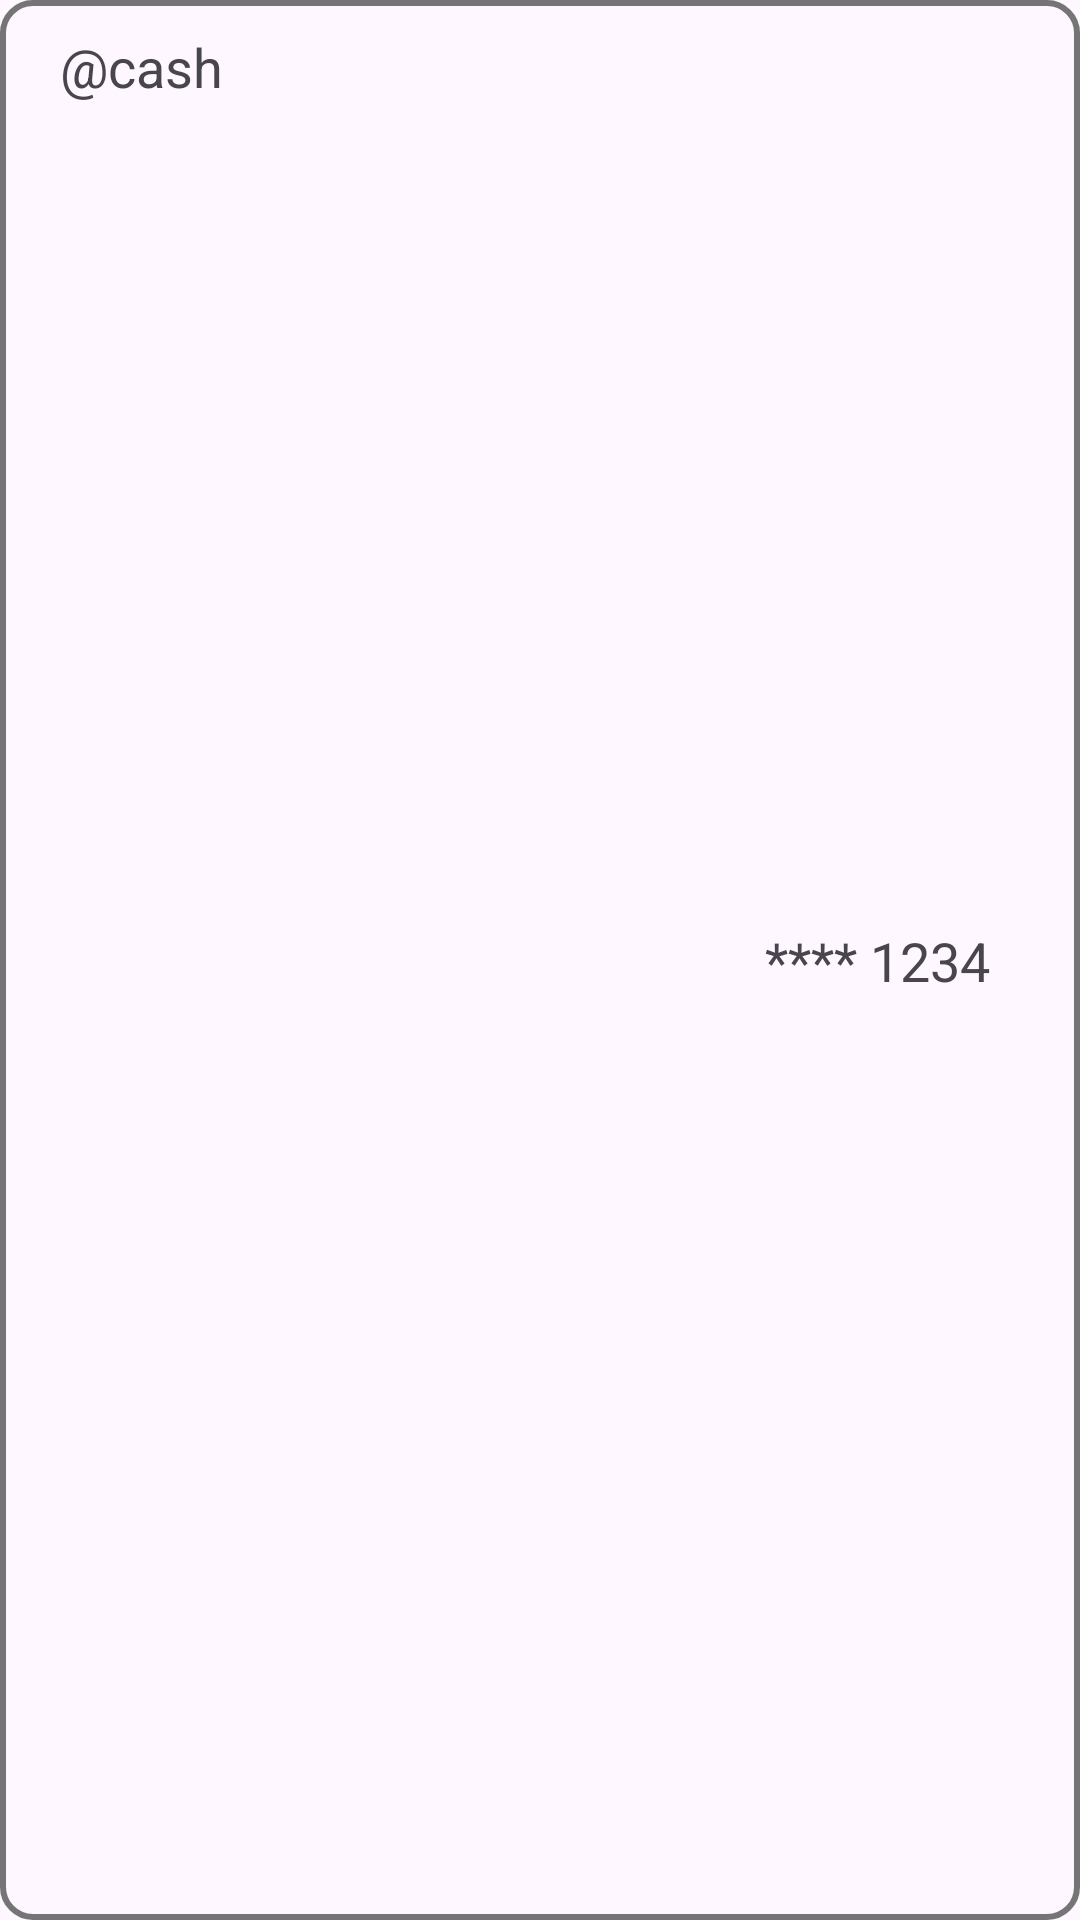

The Android layout XML behind this screen, and the referenced resources:
<!-- AndroidManifest.xml: application theme Theme.TBC_test11 -->
<!-- res/layout/account_rv_item.xml -->
<?xml version="1.0" encoding="utf-8"?>
<androidx.constraintlayout.widget.ConstraintLayout xmlns:android="http://schemas.android.com/apk/res/android"
    xmlns:app="http://schemas.android.com/apk/res-auto"
    android:layout_width="match_parent"
    android:background="@drawable/background_rv_item"
    android:layout_marginTop="20dp"
    android:layout_height="100dp">

    <androidx.appcompat.widget.AppCompatTextView
        android:id="@+id/tvCash"
        android:layout_width="wrap_content"
        android:layout_height="wrap_content"
        android:layout_marginStart="20dp"
        android:layout_marginTop="10dp"
        android:text="@string/cash"
        android:textSize="18sp"
        app:layout_constraintStart_toStartOf="parent"
        app:layout_constraintTop_toTopOf="parent" />

    <androidx.appcompat.widget.AppCompatTextView
        android:id="@+id/tvBalance"
        android:layout_width="wrap_content"
        android:layout_height="wrap_content"
        android:layout_marginTop="8dp"
        app:layout_constraintStart_toStartOf="@id/tvCash"
        app:layout_constraintTop_toBottomOf="@id/tvCash" />

    <androidx.appcompat.widget.AppCompatTextView
        android:id="@+id/tvFourDigits"
        android:layout_width="wrap_content"
        android:layout_height="wrap_content"
        android:layout_marginEnd="30dp"
        android:text="@string/cardNums"
        android:textSize="18sp"
        app:layout_constraintBottom_toBottomOf="parent"
        app:layout_constraintEnd_toEndOf="parent"
        app:layout_constraintTop_toTopOf="parent" />

</androidx.constraintlayout.widget.ConstraintLayout>
<!-- resources referenced by this layout -->
<resources>
  <!-- drawable background_rv_item (drawable) -->
  <?xml version="1.0" encoding="utf-8"?>
  <shape xmlns:android="http://schemas.android.com/apk/res/android" android:shape="rectangle">
  
      <corners android:radius="10dp" />
  
      <stroke android:color="@color/grey" android:width="2dp" />
  
  </shape>
  <string name="cardNums">**** 1234</string>
  <string name="cash">\@cash</string>
  <style name="Theme.TBC_test11" parent="Base.Theme.TBC_test11" />
  <color name="grey">#FF757575</color>
  <style name="Base.Theme.TBC_test11" parent="Theme.Material3.DayNight.NoActionBar">
          
          
      </style>
</resources>
